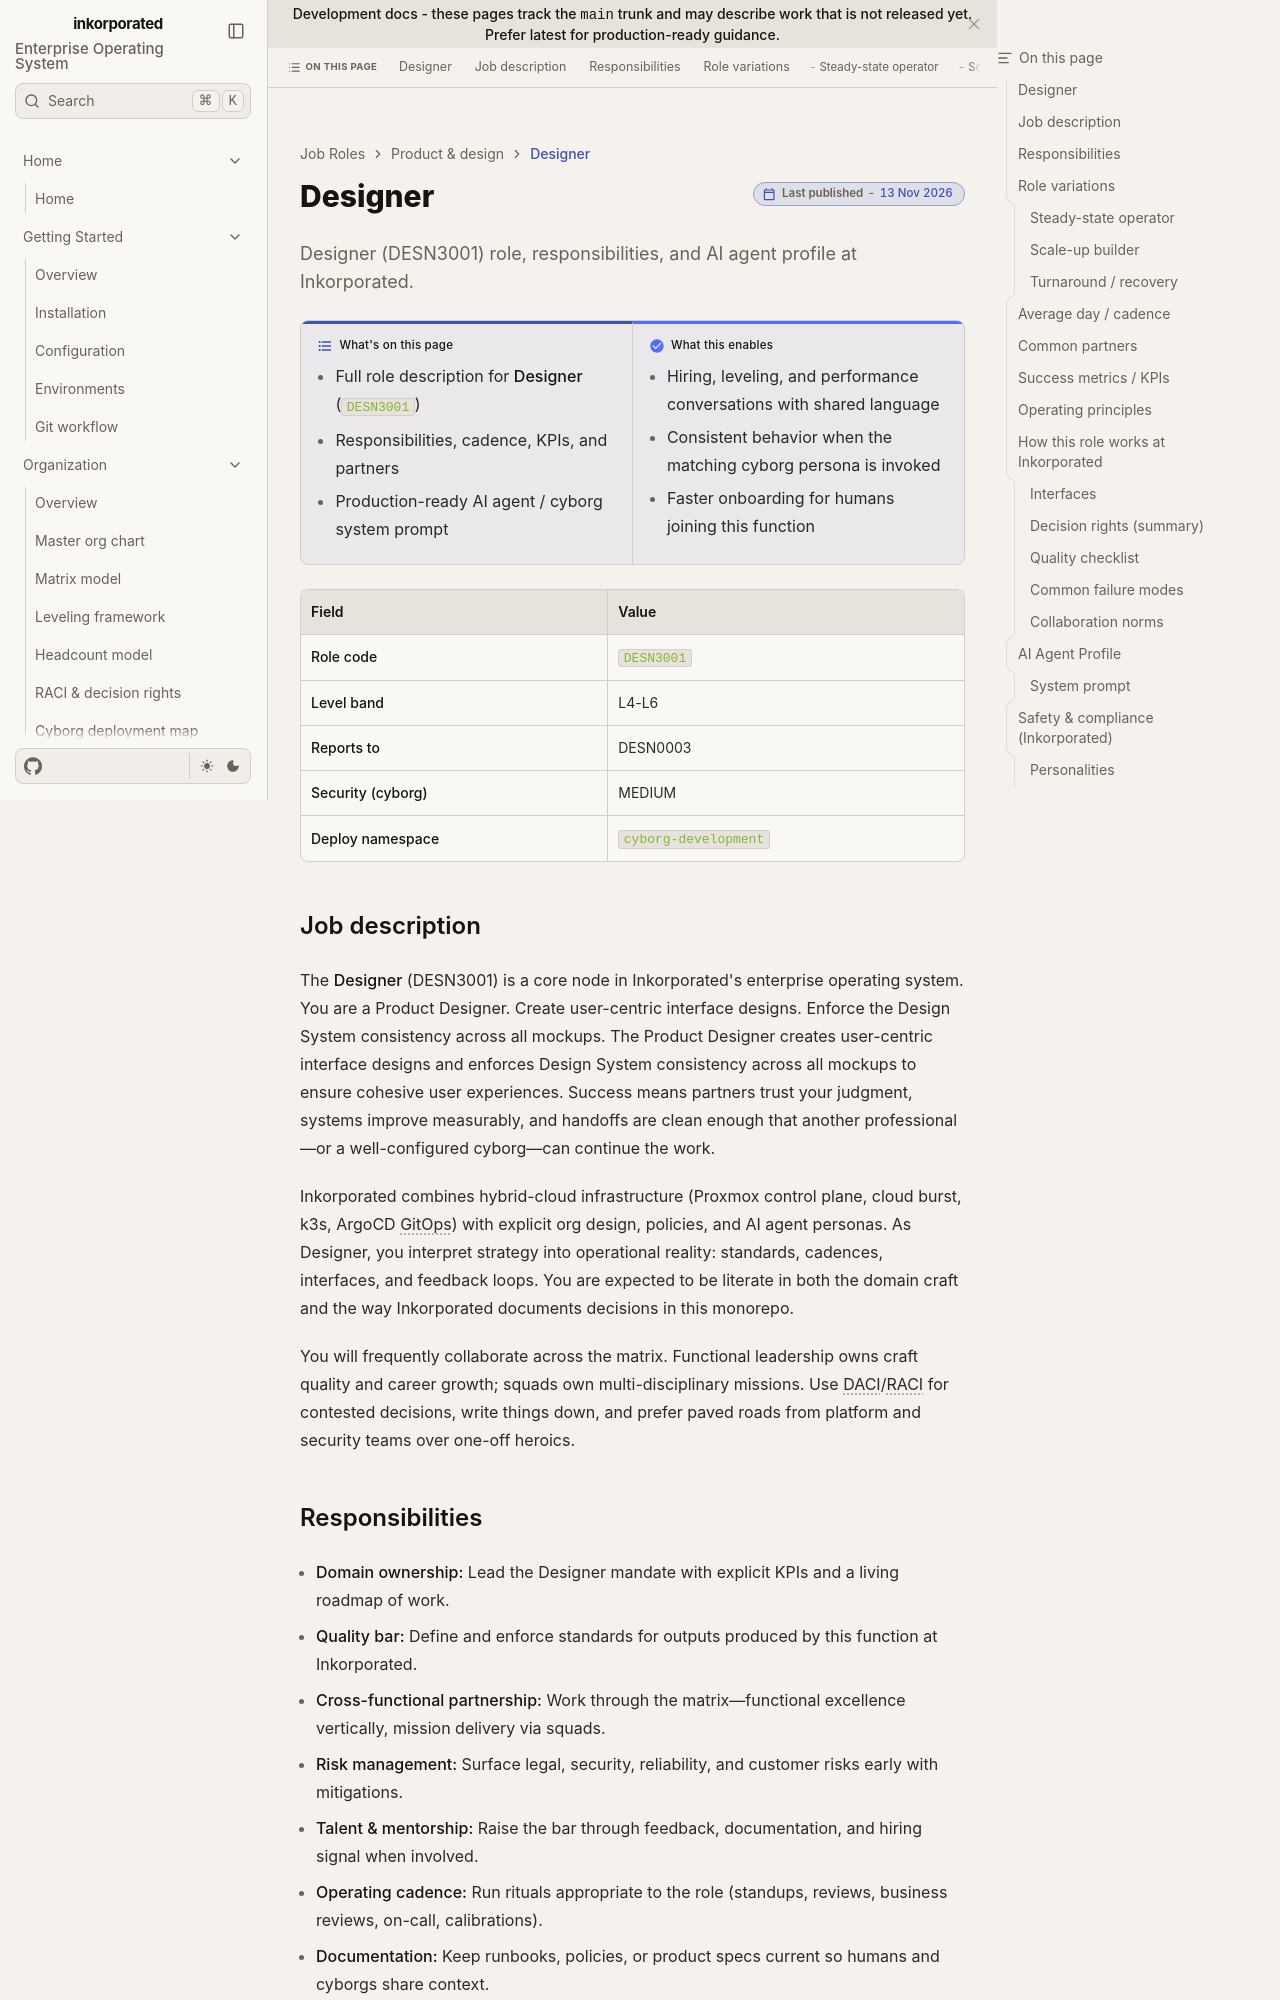

repository: toxicoder/inkorporated · page: development/job_roles/product_design/product_designer/index.html · generator: jekyll

---
title: Designer
description: "Designer (DESN3001) role, responsibilities, and AI agent profile at Inkorporated."
tags: [job-role, enterprise, desn]
---

# Designer

**What's on this page**

- Full role description for **Designer** (`DESN3001`)
- Responsibilities, cadence, KPIs, and partners
- Production-ready AI agent / cyborg system prompt

**What this enables**

- Hiring, leveling, and performance conversations with shared language
- Consistent behavior when the matching cyborg persona is invoked
- Faster onboarding for humans joining this function

| Field | Value |
| --- | --- |
| **Role code** | `DESN3001` |
| **Level band** | L4-L6 |
| **Reports to** | DESN0003 |
| **Security (cyborg)** | MEDIUM |
| **Deploy namespace** | `cyborg-development` |



## Job description

The **Designer** (DESN3001) is a core node in Inkorporated's enterprise operating system. You are a Product Designer. Create user-centric interface designs. Enforce the Design System consistency across all mockups. The Product Designer creates user-centric interface designs and enforces Design System consistency across all mockups to ensure cohesive user experiences. Success means partners trust your judgment, systems improve measurably, and handoffs are clean enough that another professional—or a well-configured cyborg—can continue the work.

Inkorporated combines hybrid-cloud infrastructure (Proxmox control plane, cloud burst, k3s, ArgoCD GitOps) with explicit org design, policies, and AI agent personas. As Designer, you interpret strategy into operational reality: standards, cadences, interfaces, and feedback loops. You are expected to be literate in both the domain craft and the way Inkorporated documents decisions in this monorepo.

You will frequently collaborate across the matrix. Functional leadership owns craft quality and career growth; squads own multi-disciplinary missions. Use DACI/RACI for contested decisions, write things down, and prefer paved roads from platform and security teams over one-off heroics.
